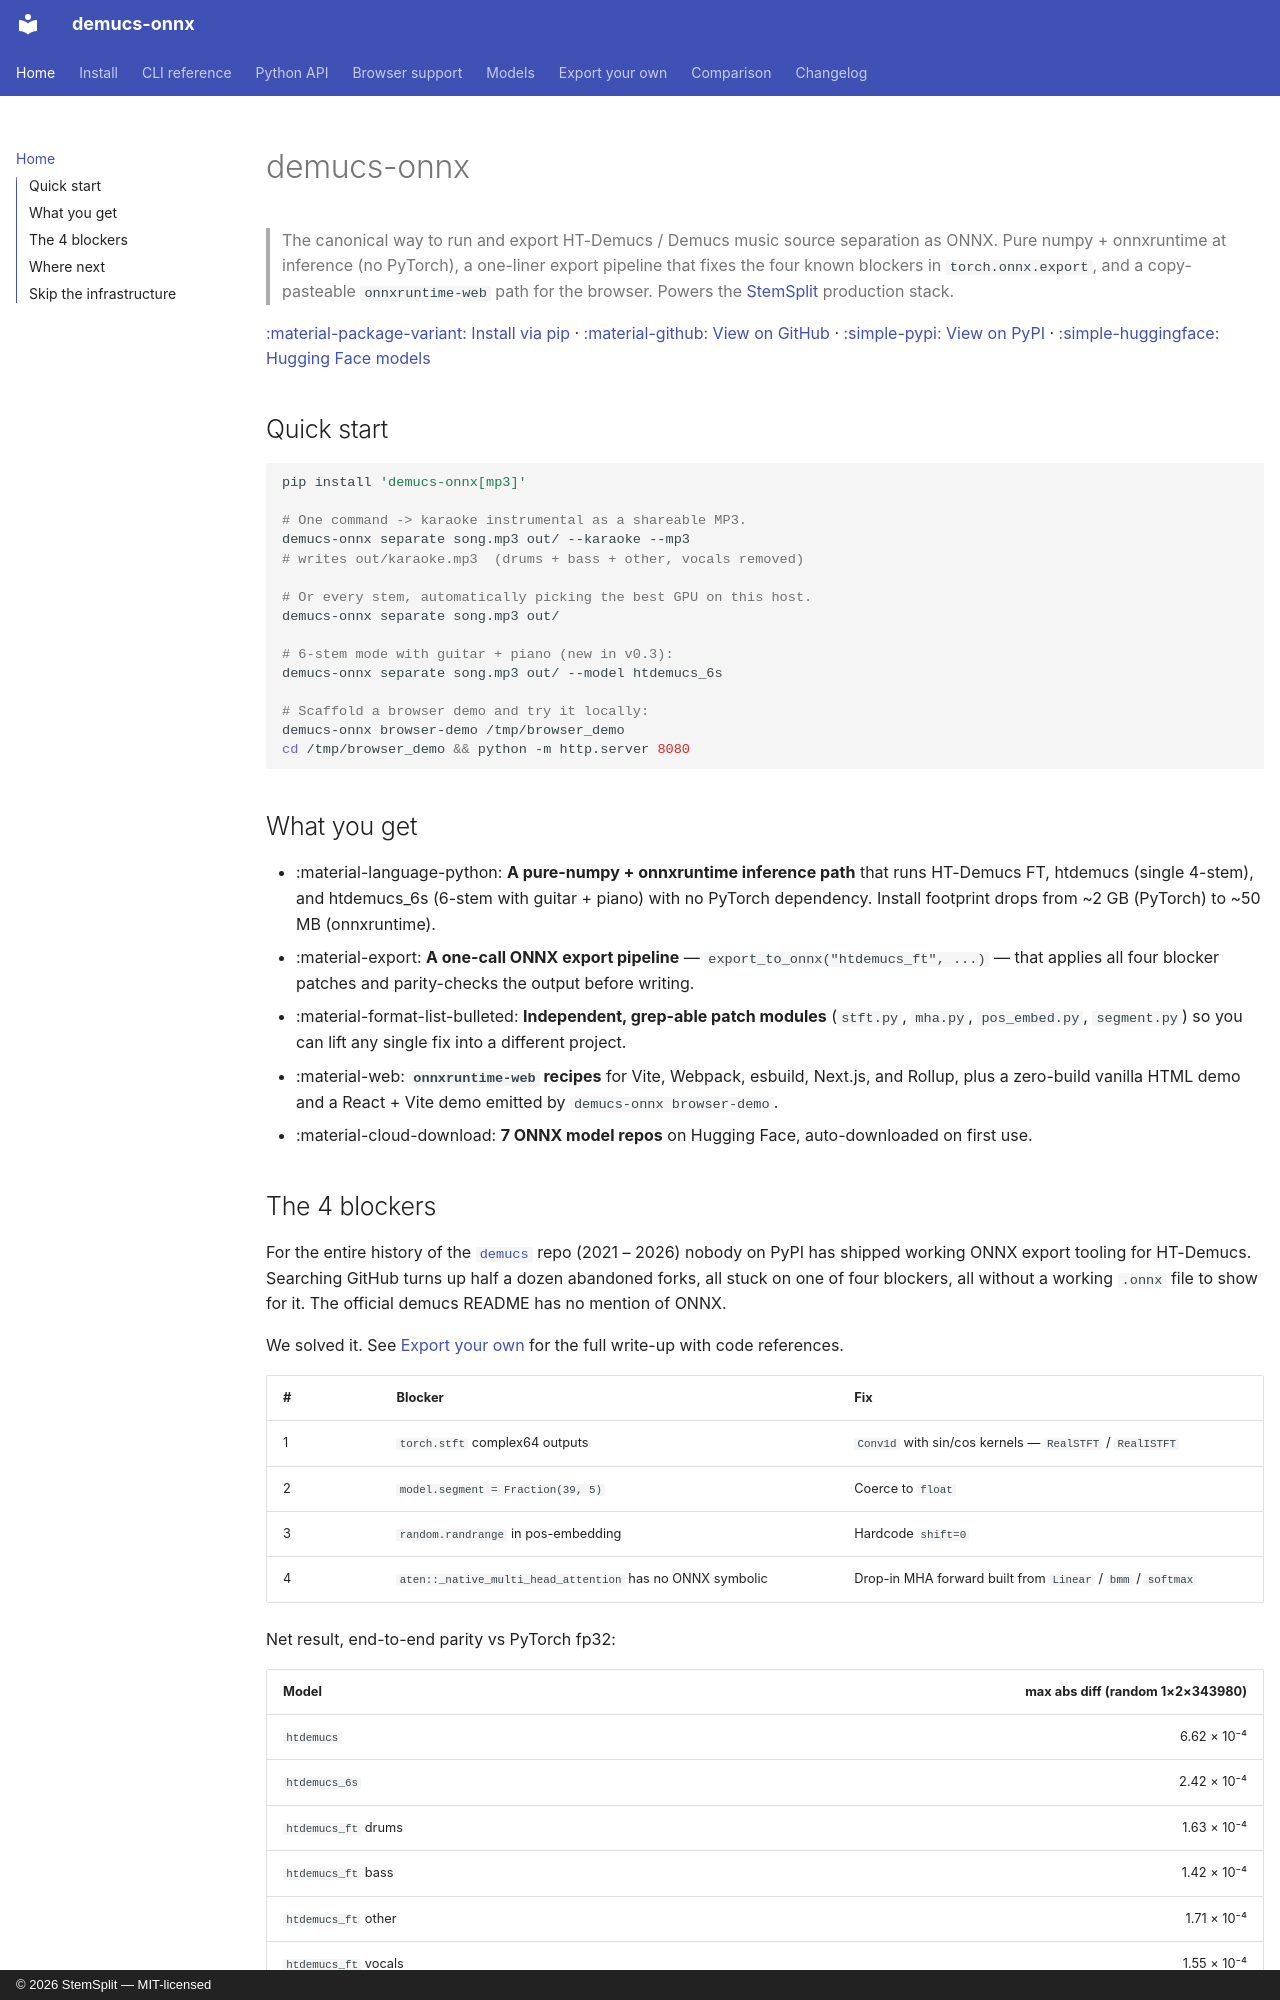

repository: StemSplit/demucs-onnx · page: index.html · generator: mkdocs · copyright: © 2026 StemSplit — MIT-licensed

# demucs-onnx

> The canonical way to run and export HT-Demucs / Demucs music source
> separation as ONNX. Pure numpy + onnxruntime at inference
> (no PyTorch), a one-liner export pipeline that fixes the four known
> blockers in `torch.onnx.export`, and a copy-pasteable `onnxruntime-web`
> path for the browser. Powers the [StemSplit](https://stemsplit.io)
> production stack.

[:material-package-variant: Install via pip][install] ·
[:material-github: View on GitHub](https://github.com/StemSplit/demucs-onnx) ·
[:simple-pypi: View on PyPI](https://pypi.org/project/demucs-onnx/) ·
[:simple-huggingface: Hugging Face models](https://huggingface.co/StemSplitio)

[install]: install.md

## Quick start

```bash
pip install 'demucs-onnx[mp3]'

# One command -> karaoke instrumental as a shareable MP3.
demucs-onnx separate song.mp3 out/ --karaoke --mp3
# writes out/karaoke.mp3  (drums + bass + other, vocals removed)

# Or every stem, automatically picking the best GPU on this host.
demucs-onnx separate song.mp3 out/

# 6-stem mode with guitar + piano (new in v0.3):
demucs-onnx separate song.mp3 out/ --model htdemucs_6s

# Scaffold a browser demo and try it locally:
demucs-onnx browser-demo /tmp/browser_demo
cd /tmp/browser_demo && python -m http.server 8080
```

## What you get

- :material-language-python: **A pure-numpy + onnxruntime inference path**
  that runs HT-Demucs FT, htdemucs (single 4-stem), and htdemucs_6s
  (6-stem with guitar + piano) with no PyTorch dependency. Install
  footprint drops from ~2 GB (PyTorch) to ~50 MB (onnxruntime).
- :material-export: **A one-call ONNX export pipeline** —
  `export_to_onnx("htdemucs_ft", ...)` — that applies all four
  blocker patches and parity-checks the output before writing.
- :material-format-list-bulleted: **Independent, grep-able patch modules**
  (`stft.py`, `mha.py`, `pos_embed.py`, `segment.py`) so you can lift
  any single fix into a different project.
- :material-web: **`onnxruntime-web` recipes** for Vite, Webpack, esbuild,
  Next.js, and Rollup, plus a zero-build vanilla HTML demo and a
  React + Vite demo emitted by `demucs-onnx browser-demo`.
- :material-cloud-download: **7 ONNX model repos** on Hugging Face,
  auto-downloaded on first use.
